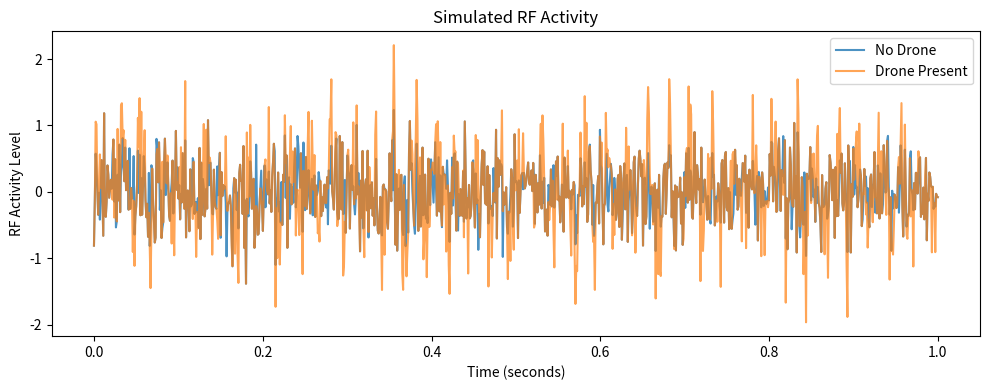

Here is the Python script that generated this plot:
import numpy as np
import matplotlib.pyplot as plt

# -----------------------------
# Simulation parameters
# -----------------------------
fs = 1000            # Sampling frequency (Hz)
duration = 1.0       # seconds
t = np.linspace(0, duration, int(fs * duration))

# -----------------------------
# RF activity models
# -----------------------------

# No-drone scenario (background RF noise)
noise_only = np.random.normal(0, 0.4, len(t))

# Drone-present scenario (noise + bursty activity)
burst_mask = (np.random.rand(len(t)) > 0.7).astype(int)
bursts = burst_mask * np.sin(2 * np.pi * 40 * t)
drone_signal = noise_only + bursts

# --- Visualizing the simulated RF activity ---
plt.figure(figsize=(10, 4))
plt.plot(t, noise_only, label="No Drone", alpha=0.8)
plt.plot(t, drone_signal, label="Drone Present", alpha=0.7)
plt.xlabel("Time (seconds)")
plt.ylabel("RF Activity Level")
plt.title("Simulated RF Activity")
plt.legend()
plt.tight_layout()
plt.savefig("D:\RF_Project\drone_rf_detectionesults\plotsrf_activity_simulation.png", dpi=300)
plt.show()

# -----------------------------
# Feature extraction
# -----------------------------

def extract_features(signal):
    mean_energy = np.mean(signal ** 2)
    variance = np.var(signal)
    return mean_energy, variance

no_drone_features = extract_features(noise_only)
drone_features = extract_features(drone_signal)

print("No Drone Features:")
print("  Mean Energy :", no_drone_features[0])
print("  Variance    :", no_drone_features[1])

print("\nDrone Features:")
print("  Mean Energy :", drone_features[0])
print("  Variance    :", drone_features[1])

# -----------------------------
# Simple detection logic
# -----------------------------

ENERGY_THRESHOLD = no_drone_features[0] * 1.3 # The threshold is set relative to background RF energy, not as a fixed constant.

print("\nDetection Result:")
if (drone_features[0] > ENERGY_THRESHOLD and
    drone_features[1] > no_drone_features[1] * 1.2):
    print("🚨 DRONE DETECTED")
else:
    print("✅ AREA CLEAR")
